The GitHub repository azief27saclolo/Thesis-Project contains a labelled image folder "data" with 4 categories: early blight leaf, healthy leaf, late blight leaf, septoria leaf. Examples follow, each with its label.

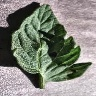
Label: early blight leaf

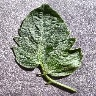
Label: healthy leaf

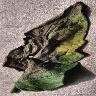
Label: late blight leaf

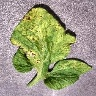
Label: septoria leaf

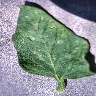
Label: septoria leaf

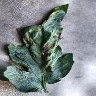
Label: early blight leaf
